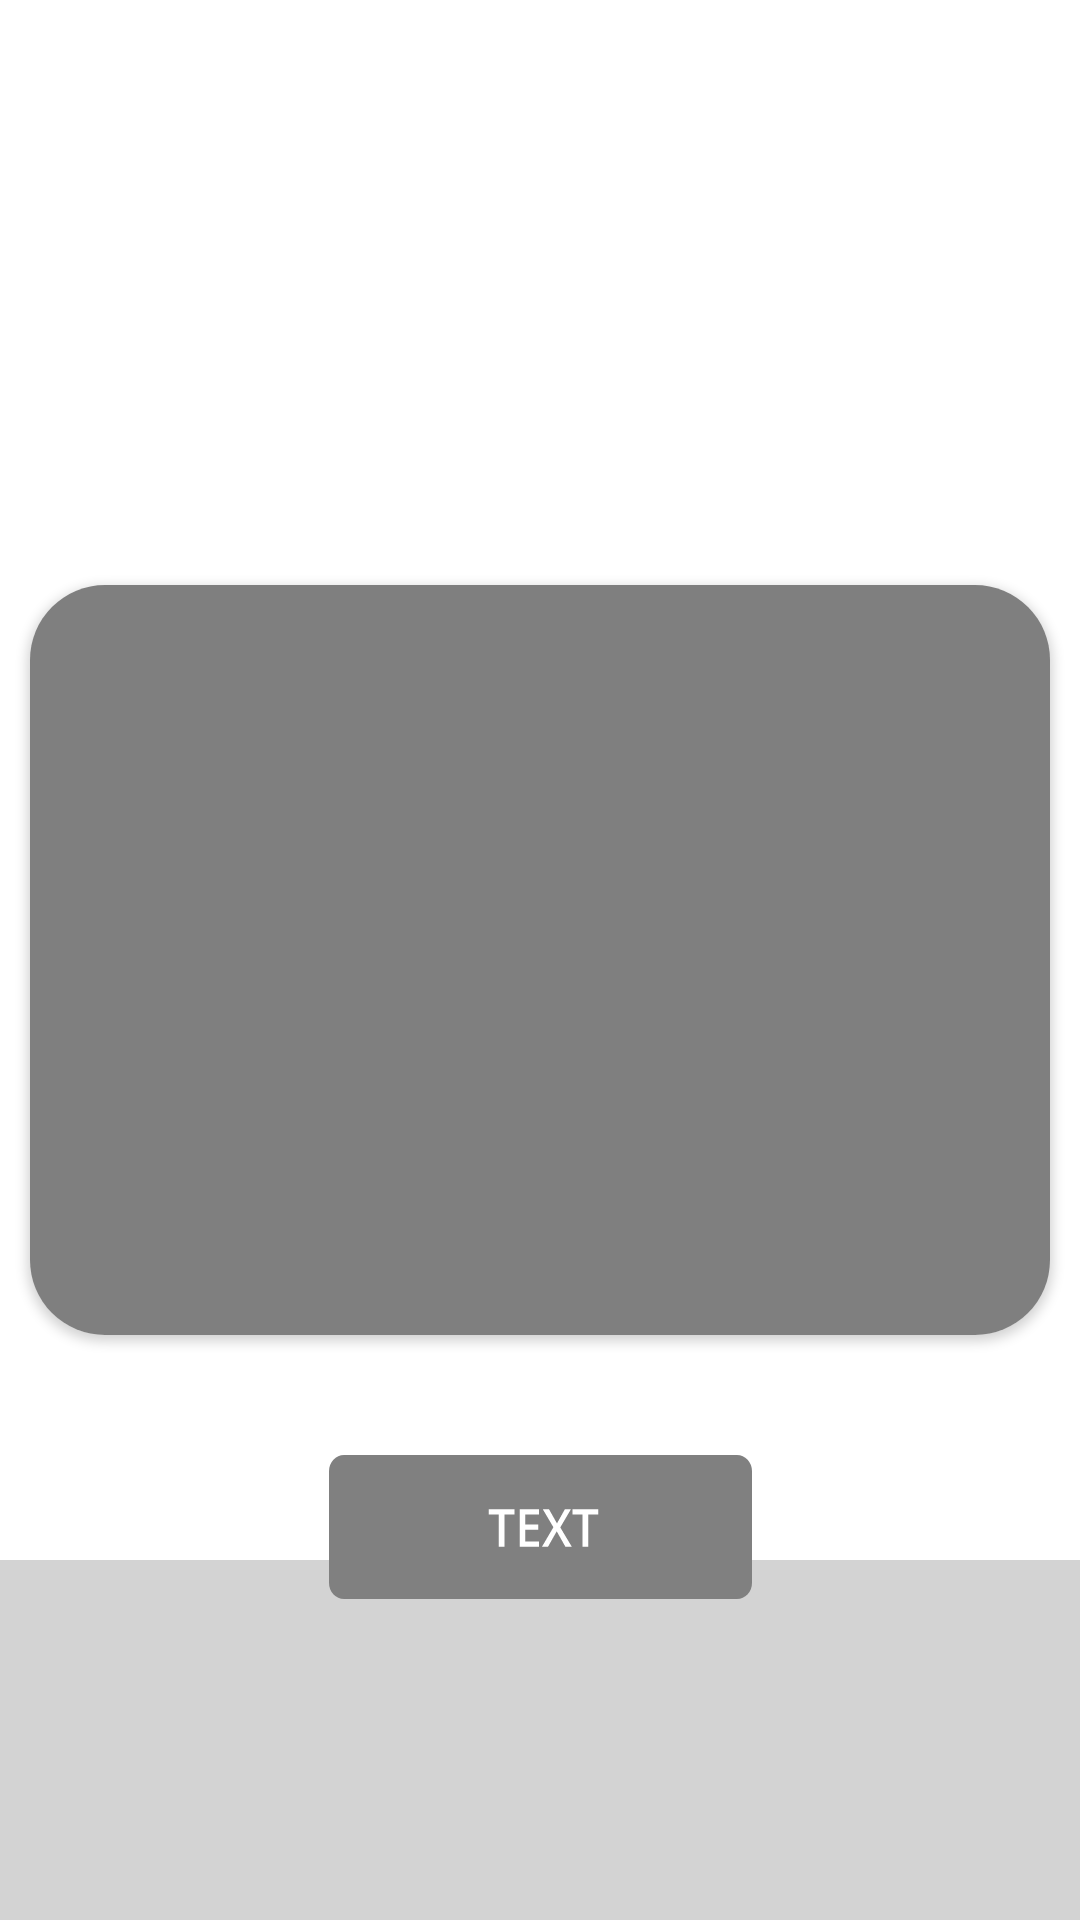

Layout XML and referenced resources for this Android screen:
<!-- AndroidManifest.xml: application theme Theme.Test_video_poster -->
<!-- res/layout/activity_main.xml -->
<?xml version="1.0" encoding="utf-8"?>
<androidx.constraintlayout.widget.ConstraintLayout xmlns:android="http://schemas.android.com/apk/res/android"
    xmlns:app="http://schemas.android.com/apk/res-auto"
    xmlns:tools="http://schemas.android.com/tools"
    android:layout_width="match_parent"
    android:layout_height="match_parent"
    tools:context=".ui.MainActivity">

    <androidx.cardview.widget.CardView
        android:id="@+id/video_view_layout"
        android:layout_width="match_parent"
        android:layout_height="250dp"
        app:cardCornerRadius="25dp"
        android:layout_margin="10dp"
        app:layout_constraintEnd_toEndOf="parent"
        app:layout_constraintStart_toStartOf="parent"
        app:layout_constraintTop_toTopOf="parent"
        app:layout_constraintBottom_toBottomOf="parent">

        <VideoView
            android:id="@+id/video_view"
            android:layout_width="wrap_content"
            android:layout_height="match_parent" />

        <EditText
            android:id="@+id/edit_text"
            android:layout_width="wrap_content"
            android:layout_height="wrap_content"
            android:layout_gravity="center_horizontal"
            android:hint="enter"
            android:textColor="@color/light_green"
            android:textSize="20sp"
            android:visibility="invisible" />

    </androidx.cardview.widget.CardView>

    <ToggleButton
        android:id="@+id/text_btn"
        android:layout_width="wrap_content"
        android:layout_height="wrap_content"
        android:background="@drawable/text_button_style"
        android:layout_marginTop="40dp"
        android:textOff=""
        android:textOn=""
        app:layout_constraintStart_toStartOf="parent"
        app:layout_constraintEnd_toEndOf="parent"
        app:layout_constraintTop_toBottomOf="@id/video_view_layout"/>


    <ImageButton
        android:id="@+id/back_btn"
        android:src="@drawable/back_btn"
        android:backgroundTint="@color/white"
        android:layout_width="wrap_content"
        android:layout_height="wrap_content"
        android:layout_margin="15dp"
        app:layout_constraintStart_toStartOf="parent"
        app:layout_constraintTop_toTopOf="parent" />

    <androidx.recyclerview.widget.RecyclerView
        android:id="@+id/poster_recycler"
        android:layout_width="match_parent"
        android:layout_height="120dp"
        android:background="@color/grey"
        android:orientation="horizontal"
        app:layout_constraintBottom_toBottomOf="parent"
        tools:layout_editor_absoluteX="10dp" />

</androidx.constraintlayout.widget.ConstraintLayout>
<!-- resources referenced by this layout -->
<resources>
  <color name="grey">#D3D3D3</color>
  <color name="light_green">#00FF00</color>
  <color name="white">#FFFFFFFF</color>
  <!-- drawable text_button_style (drawable) -->
  <?xml version="1.0" encoding="utf-8"?>
  <selector xmlns:android="http://schemas.android.com/apk/res/android">
      <item android:drawable="@drawable/text_btn" android:state_checked="true" />
      <item android:drawable="@drawable/text_btn_disabled" android:state_checked="false" />
  </selector>
  <style name="Theme.Test_video_poster" parent="Theme.MaterialComponents.DayNight.DarkActionBar">
          
          <item name="colorPrimary">@color/purple_500</item>
          <item name="colorPrimaryVariant">@color/purple_700</item>
          <item name="colorOnPrimary">@color/white</item>
          
          <item name="colorSecondary">@color/teal_200</item>
          <item name="colorSecondaryVariant">@color/teal_700</item>
          <item name="colorOnSecondary">@color/black</item>
          
          <item name="android:statusBarColor" tools:targetApi="l">?attr/colorPrimaryVariant</item>
          
      </style>
  <!-- drawable text_btn (drawable) -->
  <vector xmlns:android="http://schemas.android.com/apk/res/android"
      android:width="141dp"
      android:height="44dp"
      android:viewportWidth="141"
      android:viewportHeight="44">
    <path
        android:pathData="M5,0L136,0A5,5 0,0 1,141 5L141,39A5,5 0,0 1,136 44L5,44A5,5 0,0 1,0 39L0,5A5,5 0,0 1,5 0z"
        android:fillColor="#6371DE"/>
    <path
        android:pathData="M58.46,28H56.58V18.17H53.23V16.58H61.8V18.17H58.46V28ZM70.02,28H63.55V16.58H70.02V18.16H65.42V21.26H69.73V22.83H65.42V26.41H70.02V28ZM80.91,28H78.78L75.91,23.32L73.02,28H71.01L74.8,22.08L71.27,16.58H73.34L75.99,20.91L78.63,16.58H80.64L77.09,22.13L80.91,28ZM86.41,28H84.53V18.17H81.19V16.58H89.75V18.17H86.41V28Z"
        android:fillColor="#ffffff"/>
  </vector>
  <!-- drawable text_btn_disabled (drawable) -->
  <?xml version="1.0" encoding="utf-8"?>
  <vector xmlns:android="http://schemas.android.com/apk/res/android"
      android:width="141dp"
      android:height="44dp"
      android:viewportWidth="141"
      android:viewportHeight="44">
      <path
          android:pathData="M5,0L136,0A5,5 0,0 1,141 5L141,39A5,5 0,0 1,136 44L5,44A5,5 0,0 1,0 39L0,5A5,5 0,0 1,5 0z"
          android:fillColor="#808080"/>
      <path
          android:pathData="M58.46,28H56.58V18.17H53.23V16.58H61.8V18.17H58.46V28ZM70.02,28H63.55V16.58H70.02V18.16H65.42V21.26H69.73V22.83H65.42V26.41H70.02V28ZM80.91,28H78.78L75.91,23.32L73.02,28H71.01L74.8,22.08L71.27,16.58H73.34L75.99,20.91L78.63,16.58H80.64L77.09,22.13L80.91,28ZM86.41,28H84.53V18.17H81.19V16.58H89.75V18.17H86.41V28Z"
          android:fillColor="#ffffff"/>
  </vector>
  <color name="purple_500">#FF6200EE</color>
  <color name="purple_700">#FF3700B3</color>
  <color name="teal_200">#FF03DAC5</color>
  <color name="teal_700">#FF018786</color>
  <color name="black">#FF000000</color>
</resources>
